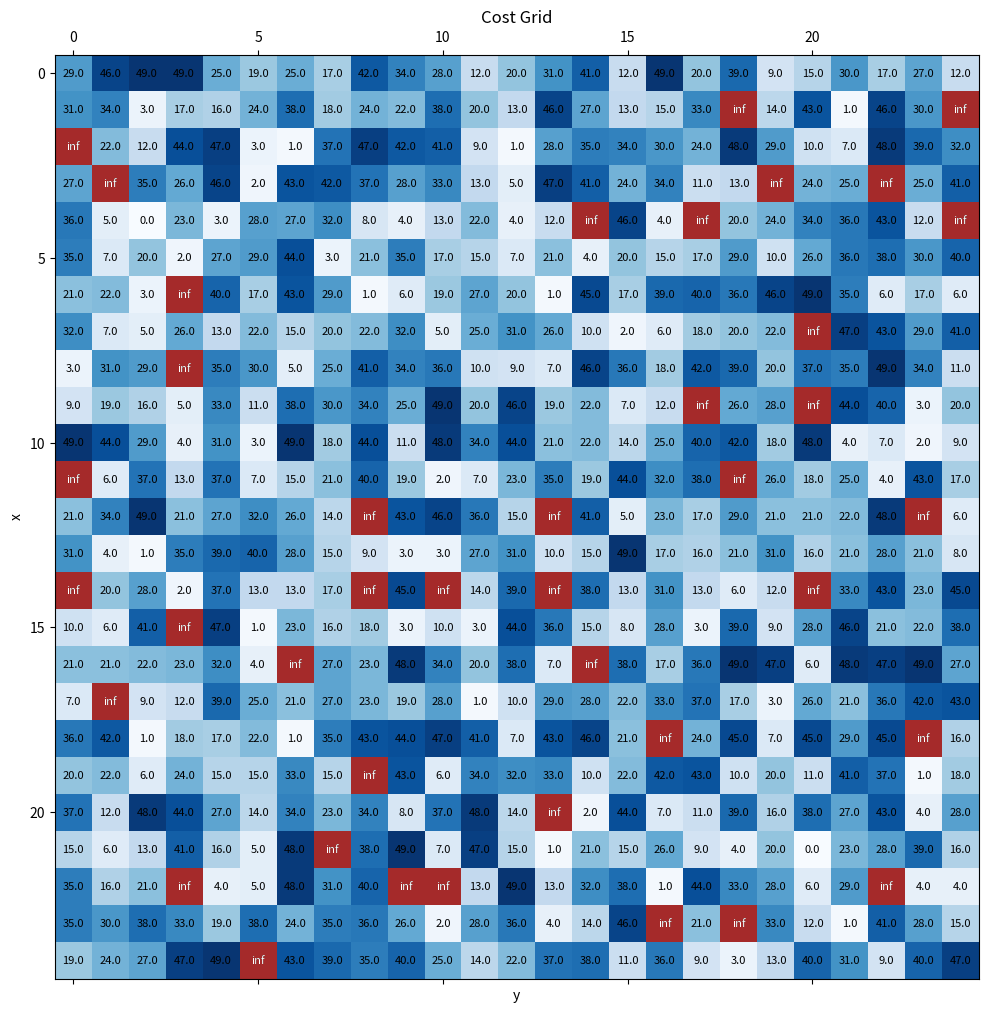

This figure's Python source: (Note: this script raises an exception after producing the figure.)
# -*- coding: utf-8 -*-
"""
Created on Tue Jul  5 09:12:11 2022
Reference: https://levelup.gitconnected.com/dijkstras-shortest-path-algorithm-in-a-grid-eb505eb3a290
[redacted]
"""

#==============================================================================
# Dijkstra's Algorithm on a Cost Grid
#==============================================================================

# Import Libraries
import numpy as np
import matplotlib.pyplot as plt

#------------------------------------------------------------------------------
# Map
#------------------------------------------------------------------------------

# Define Variables
max_val = 25;   # you can change the size of the map
max_cost = 50;  # you can change the maximum cost of cells, if max_cost = 2 then the cost grid reduces to a normal grid

# Define the Map
np.random.seed(2022)
map = np.random.randint(1, max_cost, size=(max_val, max_val))

# Define Both Start and End Coordinates
start = [4,2];
end = [21,20];
# No Costs are Applied to Start and End Points
map[start[0],start[1]] = 0
map[end[0],end[1]] = 0

# Generate Random Obstacles
obstacles_matrix = np.matrix(np.zeros((max_val, max_val)))
obstacles_number = 40;
obstacles_index_list = [None]*obstacles_number;
for i in range(obstacles_number):
        obstacles_index_list[i] = np.random.randint(0, max_val, size=2)
        temp_obstacles_index_list = obstacles_index_list.copy();
        temp_obstacles_index_list.pop(i)
        while np.array_equal(obstacles_index_list[i], start) or np.array_equal(obstacles_index_list[i], end) or any(np.array_equal(obstacles_index_list[i], element) for element in temp_obstacles_index_list):
            obstacles_index_list[i] = np.random.randint(0, max_val, size=2)
            if not np.array_equal(obstacles_index_list[i], start) and not np.array_equal(obstacles_index_list[i], end) and not any(np.array_equal(obstacles_index_list[i], element) for element in temp_obstacles_index_list):
                break
        obstacles_matrix[obstacles_index_list[i][0],obstacles_index_list[i][1]] = np.inf
        map = map + obstacles_matrix;

# Plot the Heatmap
fig, ax = plt.subplots(figsize=(12,12))
cmap=plt.cm.Blues
cmap.set_bad(color='brown')
ax.matshow(map, cmap=plt.cm.Blues, vmin=0, vmax=max_cost)
ax.set_xlabel('y')
ax.set_ylabel('x')
ax.set_title('Cost Grid')
for i in range(max_val):
    for j in range(max_val):
      c = map[j,i]
      ax.text(i, j, str(c), va='center', ha='center', fontsize=8)
      if c == np.inf:
          ax.text(i, j, str(c), va='center', ha='center', color='w', fontsize=8)

#------------------------------------------------------------------------------
# Dijkstra's Algorithm
#------------------------------------------------------------------------------

# Initialize Auxiliary Arrays
distmap=np.ones((max_val,max_val),dtype=int)*np.Infinity
distmap[start[0],start[1]]=0
originmap=np.ones((max_val,max_val),dtype=int)*np.nan
visited=np.zeros((max_val,max_val),dtype=bool)
finished = False
x,y=np.int(start[0]),np.int(start[1])
count=0

# Loop Dijkstra Until Reaching the Target Cell
while not finished:
  # move down to x+1,y
  if x < max_val-1:
    if distmap[x+1,y]>map[x+1,y]+distmap[x,y] and not visited[x+1,y]:
      distmap[x+1,y]=map[x+1,y]+distmap[x,y]
      originmap[x+1,y]=np.ravel_multi_index([x,y], (max_val,max_val))
  # move up to x-1,y
  if x > 0:
    if distmap[x-1,y]>map[x-1,y]+distmap[x,y] and not visited[x-1,y]:
      distmap[x-1,y]=map[x-1,y]+distmap[x,y]
      originmap[x-1,y]=np.ravel_multi_index([x,y], (max_val,max_val))
  # move right to x,y+1
  if y < max_val-1:
    if distmap[x,y+1]>map[x,y+1]+distmap[x,y] and not visited[x,y+1]:
      distmap[x,y+1]=map[x,y+1]+distmap[x,y]
      originmap[x,y+1]=np.ravel_multi_index([x,y], (max_val,max_val))
  # move left to x,y-1
  if y > 0:
    if distmap[x,y-1]>map[x,y-1]+distmap[x,y] and not visited[x,y-1]:
      distmap[x,y-1]=map[x,y-1]+distmap[x,y]
      originmap[x,y-1]=np.ravel_multi_index([x,y], (max_val,max_val))
# =============================================================================
# # Uncomment the Following Block if the Robot Can Move in All Directions
#   # move upper left to x-1,y-1
#   if x > 0 and y > 0:
#     if distmap[x-1,y-1]>map[x-1,y-1]+distmap[x,y] and not visited[x-1,y-1]:
#       distmap[x-1,y-1]=map[x-1,y-1]+distmap[x,y]
#       originmap[x-1,y-1]=np.ravel_multi_index([x,y], (max_val,max_val))
#   # move upper right to x-1,y+1
#   if x > 0 and y < max_val-1:
#     if distmap[x-1,y+1]>map[x-1,y+1]+distmap[x,y] and not visited[x-1,y+1]:
#       distmap[x-1,y+1]=map[x-1,y+1]+distmap[x,y]
#       originmap[x-1,y+1]=np.ravel_multi_index([x,y], (max_val,max_val))      
#   # move lower left to x+1,y-1
#   if x < max_val-1 and y > 0:
#     if distmap[x+1,y-1]>map[x+1,y-1]+distmap[x,y] and not visited[x+1,y-1]:
#       distmap[x+1,y-1]=map[x+1,y-1]+distmap[x,y]
#       originmap[x+1,y-1]=np.ravel_multi_index([x,y], (max_val,max_val))
#   # move lower right to x+1,y+1
#   if x < max_val-1 and y < max_val-1:
#     if distmap[x+1,y+1]>map[x+1,y+1]+distmap[x,y] and not visited[x+1,y+1]:
#       distmap[x+1,y+1]=map[x+1,y+1]+distmap[x,y]
#       originmap[x+1,y+1]=np.ravel_multi_index([x,y], (max_val,max_val))         
# =============================================================================

# Update the Visited Cell and Shorter Measured Distances
  visited[x,y]=True
  dismaptemp=distmap
  dismaptemp[np.where(visited)]=np.Infinity
  # now we find the shortest path so far
  minpost=np.unravel_index(np.argmin(dismaptemp),np.shape(dismaptemp))
  x,y=minpost[0],minpost[1]
  if x==end[0] and y==end[1]:
    finished=True
  count=count+1

# Start Backtracking to Plot the Path
mattemp=map.astype(float)
path=[]
mattemp[np.int(x),np.int(y)]=-1
while x>start[0] or y>start[1]:
  path.append([np.int(x),np.int(y)])
  index=np.unravel_index(np.int(originmap[np.int(x),np.int(y)]), (max_val,max_val))
  x,y=index[0],index[1]
  mattemp[np.int(x),np.int(y)]=-1
path.append([np.int(x),np.int(y)])

# Save the Coordinates of the Path
X, Y = np.where(mattemp == -1)

# Save the Coordinates of the Obstacles
Xobs, Yobs = np.where(mattemp == np.inf)

#------------------------------------------------------------------------------
# Path Visualization
#------------------------------------------------------------------------------

# Output and Visualization of the Path
current_cmap = plt.cm.Blues
current_cmap.set_bad(color='brown')
cmap.set_under('green')
fig, ax = plt.subplots(figsize=(12,12))
ax.matshow(mattemp,cmap=plt.cm.Blues, vmin=0, vmax=max_cost)
ax.set_xlabel('y')
ax.set_ylabel('x')
ax.set_title('Path Planning')
for i in range(max_val):
    for j in range(max_val):
      c = map[j,i]
      ax.text(i, j, str(c), va='center', ha='center', fontsize=8)
      if c == np.inf:
          ax.text(i, j, str(c), va='center', ha='center', color='w', fontsize=8)
# Results
print('The path length is: '+np.str(distmap[end[0],end[1]]))

#==============================================================================